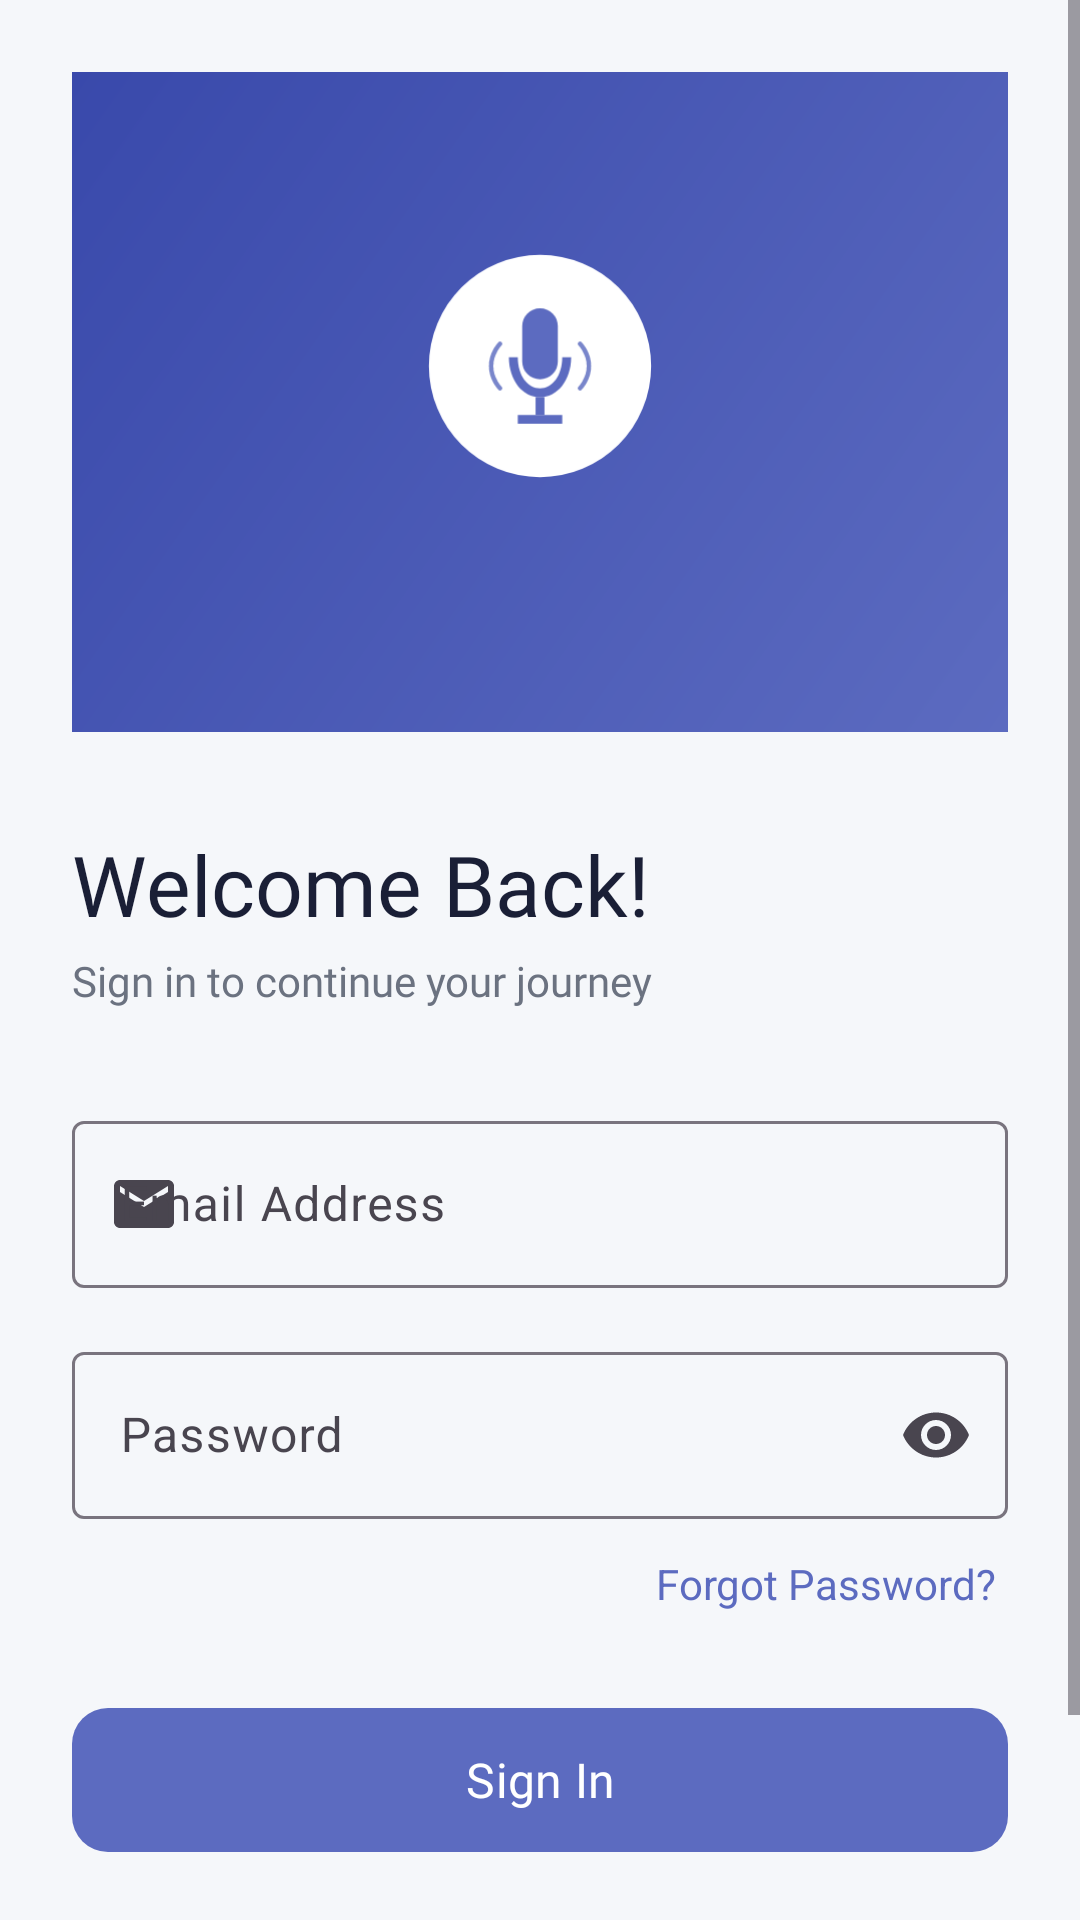

Produce the Android XML layout that renders to this screen, including the resource entries it uses.
<!-- AndroidManifest.xml: application theme Theme.SereneMentor -->
<!-- res/layout/activity_login.xml -->
<?xml version="1.0" encoding="utf-8"?>
<ScrollView
    xmlns:android="http://schemas.android.com/apk/res/android"
    xmlns:app="http://schemas.android.com/apk/res-auto"
    android:layout_width="match_parent"
    android:layout_height="match_parent"
    android:background="@color/background"
    android:fillViewport="true">

    <androidx.constraintlayout.widget.ConstraintLayout
        android:layout_width="match_parent"
        android:layout_height="wrap_content"
        android:padding="24dp">

        
        <View
            android:id="@+id/headerBg"
            android:layout_width="match_parent"
            android:layout_height="220dp"
            android:background="@drawable/bg_gradient_primary"
            android:layout_marginHorizontal="-24dp"
            app:layout_constraintTop_toTopOf="parent"
            app:layout_constraintStart_toStartOf="parent"
            app:layout_constraintEnd_toEndOf="parent"/>

        <ImageView
            android:id="@+id/ivHeaderIcon"
            android:layout_width="80dp"
            android:layout_height="80dp"
            android:src="@drawable/ic_logo"
            app:layout_constraintTop_toTopOf="@id/headerBg"
            app:layout_constraintBottom_toBottomOf="@id/headerBg"
            app:layout_constraintStart_toStartOf="parent"
            app:layout_constraintEnd_toEndOf="parent"
            android:layout_marginBottom="24dp"/>

        <TextView
            android:id="@+id/tvWelcome"
            android:layout_width="wrap_content"
            android:layout_height="wrap_content"
            android:text="Welcome Back!"
            android:textSize="28sp"
            android:fontFamily="@font/poppins_bold"
            android:textColor="@color/text_primary"
            app:layout_constraintTop_toBottomOf="@id/headerBg"
            app:layout_constraintStart_toStartOf="parent"
            android:layout_marginTop="32dp"/>

        <TextView
            android:id="@+id/tvSubtitle"
            android:layout_width="wrap_content"
            android:layout_height="wrap_content"
            android:text="Sign in to continue your journey"
            android:textSize="14sp"
            android:textColor="@color/text_secondary"
            android:fontFamily="@font/poppins_regular"
            app:layout_constraintTop_toBottomOf="@id/tvWelcome"
            app:layout_constraintStart_toStartOf="parent"
            android:layout_marginTop="4dp"/>

        
        <com.google.android.material.textfield.TextInputLayout
            android:id="@+id/tilEmail"
            style="@style/Widget.Material3.TextInputLayout.OutlinedBox"
            android:layout_width="match_parent"
            android:layout_height="wrap_content"
            android:hint="Email Address"
            app:startIconDrawable="@drawable/ic_email"
            app:layout_constraintTop_toBottomOf="@id/tvSubtitle"
            app:layout_constraintStart_toStartOf="parent"
            app:layout_constraintEnd_toEndOf="parent"
            android:layout_marginTop="32dp">

            <com.google.android.material.textfield.TextInputEditText
                android:id="@+id/etEmail"
                android:layout_width="match_parent"
                android:layout_height="wrap_content"
                android:inputType="textEmailAddress"
                android:imeOptions="actionNext"/>
        </com.google.android.material.textfield.TextInputLayout>

        
        <com.google.android.material.textfield.TextInputLayout
            android:id="@+id/tilPassword"
            style="@style/Widget.Material3.TextInputLayout.OutlinedBox"
            android:layout_width="match_parent"
            android:layout_height="wrap_content"
            android:hint="Password"
            app:startIconDrawable="@drawable/ic_lock"
            app:endIconMode="password_toggle"
            app:layout_constraintTop_toBottomOf="@id/tilEmail"
            app:layout_constraintStart_toStartOf="parent"
            app:layout_constraintEnd_toEndOf="parent"
            android:layout_marginTop="16dp">

            <com.google.android.material.textfield.TextInputEditText
                android:id="@+id/etPassword"
                android:layout_width="match_parent"
                android:layout_height="wrap_content"
                android:inputType="textPassword"
                android:imeOptions="actionDone"/>
        </com.google.android.material.textfield.TextInputLayout>

        
        <TextView
            android:id="@+id/tvForgotPassword"
            android:layout_width="wrap_content"
            android:layout_height="wrap_content"
            android:text="Forgot Password?"
            android:textColor="@color/primary"
            android:textSize="14sp"
            android:padding="4dp"
            app:layout_constraintTop_toBottomOf="@id/tilPassword"
            app:layout_constraintEnd_toEndOf="parent"
            android:layout_marginTop="8dp"/>

        
        <com.google.android.material.button.MaterialButton
            android:id="@+id/btnLogin"
            android:layout_width="match_parent"
            android:layout_height="56dp"
            android:text="@string/login"
            android:textSize="16sp"
            android:fontFamily="@font/poppins_semibold"
            app:cornerRadius="12dp"
            app:layout_constraintTop_toBottomOf="@id/tvForgotPassword"
            app:layout_constraintStart_toStartOf="parent"
            app:layout_constraintEnd_toEndOf="parent"
            android:layout_marginTop="24dp"/>

        <ProgressBar
            android:id="@+id/progressBar"
            android:layout_width="32dp"
            android:layout_height="32dp"
            android:visibility="gone"
            android:indeterminateTint="@color/white"
            app:layout_constraintTop_toTopOf="@id/btnLogin"
            app:layout_constraintBottom_toBottomOf="@id/btnLogin"
            app:layout_constraintStart_toStartOf="@id/btnLogin"
            app:layout_constraintEnd_toEndOf="@id/btnLogin"/>

        
        <TextView
            android:id="@+id/tvOr"
            android:layout_width="wrap_content"
            android:layout_height="wrap_content"
            android:text="— OR —"
            android:textColor="@color/text_secondary"
            android:textSize="12sp"
            app:layout_constraintTop_toBottomOf="@id/btnLogin"
            app:layout_constraintStart_toStartOf="parent"
            app:layout_constraintEnd_toEndOf="parent"
            android:layout_marginTop="24dp"/>

        
        <LinearLayout
            android:id="@+id/llSignup"
            android:layout_width="wrap_content"
            android:layout_height="wrap_content"
            android:orientation="horizontal"
            android:gravity="center"
            app:layout_constraintTop_toBottomOf="@id/tvOr"
            app:layout_constraintStart_toStartOf="parent"
            app:layout_constraintEnd_toEndOf="parent"
            android:layout_marginTop="12dp"
            android:layout_marginBottom="32dp">

            <TextView
                android:layout_width="wrap_content"
                android:layout_height="wrap_content"
                android:text="Don't have an account? "
                android:textColor="@color/text_secondary"
                android:textSize="14sp"/>

            <TextView
                android:id="@+id/tvSignup"
                android:layout_width="wrap_content"
                android:layout_height="wrap_content"
                android:text="Sign Up"
                android:textColor="@color/primary"
                android:textSize="14sp"
                android:fontFamily="@font/poppins_semibold"/>
        </LinearLayout>

    </androidx.constraintlayout.widget.ConstraintLayout>
</ScrollView>
<!-- resources referenced by this layout -->
<resources>
  <color name="background">#F5F7FA</color>
  <color name="primary">#5C6BC0</color>
  <color name="text_primary">#1A1F36</color>
  <color name="text_secondary">#6B7280</color>
  <color name="white">#FFFFFF</color>
  <!-- drawable bg_gradient_primary (drawable) -->
  <?xml version="1.0" encoding="utf-8"?>
  <shape xmlns:android="http://schemas.android.com/apk/res/android">
      <gradient
          android:startColor="#5C6BC0"
          android:endColor="#3949AB"
          android:angle="135"
          android:type="linear"/>
  </shape>
  <!-- drawable ic_email (drawable) -->
  <?xml version="1.0" encoding="utf-8"?>
  <vector xmlns:android="http://schemas.android.com/apk/res/android"
      android:width="24dp"
      android:height="24dp"
      android:viewportWidth="24"
      android:viewportHeight="24">
      <path
          android:fillColor="#FF000000"
          android:pathData="M20,4H4C2.9,4 2.01,4.9 2.01,6L2,18c0,1.1 0.9,2 2,2h16c1.1,0 2,-0.9 2,-2V6C22,4.9 21.1,4 20,4zM20,8l-8,5 -8,-5V6l8,5 8,-5V8z"/>
  </vector>
  <!-- drawable ic_logo (drawable) -->
  <?xml version="1.0" encoding="utf-8"?>
  <vector xmlns:android="http://schemas.android.com/apk/res/android"
      android:width="108dp"
      android:height="108dp"
      android:viewportWidth="108"
      android:viewportHeight="108">
  
      
      <path
          android:fillColor="#FFFFFF"
          android:pathData="M54,54m-50,0a50,50 0,1 1,100 0a50,50 0,1 1,-100 0"/>
  
      
      <path
          android:fillColor="#5C6BC0"
          android:pathData="M54,28 C49.6,28 46,31.6 46,36 L46,52 C46,56.4 49.6,60 54,60 C58.4,60 62,56.4 62,52 L62,36 C62,31.6 58.4,28 54,28 Z"/>
  
      
      <path
          android:fillColor="#5C6BC0"
          android:pathData="M40,50 C40,60.5 46.3,68 54,68 C61.7,68 68,60.5 68,50 L64,50 C64,58.3 59.5,64 54,64 C48.5,64 44,58.3 44,50 Z"/>
  
      
      <path
          android:fillColor="#5C6BC0"
          android:pathData="M52,68 L52,76 L56,76 L56,68 Z"/>
  
      
      <path
          android:fillColor="#5C6BC0"
          android:pathData="M44,76 L64,76 L64,80 L44,80 Z"/>
  
      
      <path
          android:fillColor="#7986CB"
          android:strokeColor="#7986CB"
          android:strokeWidth="2"
          android:pathData="M36,44 C36,44 32,48 32,54 C32,60 36,64 36,64"
          android:fillAlpha="0"
          android:strokeLineCap="round"/>
  
      
      <path
          android:fillColor="#7986CB"
          android:strokeColor="#7986CB"
          android:strokeWidth="2"
          android:pathData="M72,44 C72,44 76,48 76,54 C76,60 72,64 72,64"
          android:fillAlpha="0"
          android:strokeLineCap="round"/>
  
  </vector>
  <string name="login">Sign In</string>
  <color name="primary_light">#E8EAF6</color>
  <color name="primary_dark">#3949AB</color>
  <color name="secondary">#26A69A</color>
  <color name="accent">#FF7043</color>
  <color name="error">#EF4444</color>
  <color name="surface">#FFFFFF</color>
  <color name="surface_variant">#F0F2FF</color>
  <style name="ShapeAppearance.SereneMentor.SmallComponent" parent="ShapeAppearance.Material3.SmallComponent">
          <item name="cornerFamily">rounded</item>
          <item name="cornerSize">8dp</item>
      </style>
  <style name="ShapeAppearance.SereneMentor.MediumComponent" parent="ShapeAppearance.Material3.MediumComponent">
          <item name="cornerFamily">rounded</item>
          <item name="cornerSize">12dp</item>
      </style>
  <style name="ShapeAppearance.SereneMentor.LargeComponent" parent="ShapeAppearance.Material3.LargeComponent">
          <item name="cornerFamily">rounded</item>
          <item name="cornerSize">16dp</item>
      </style>
</resources>
